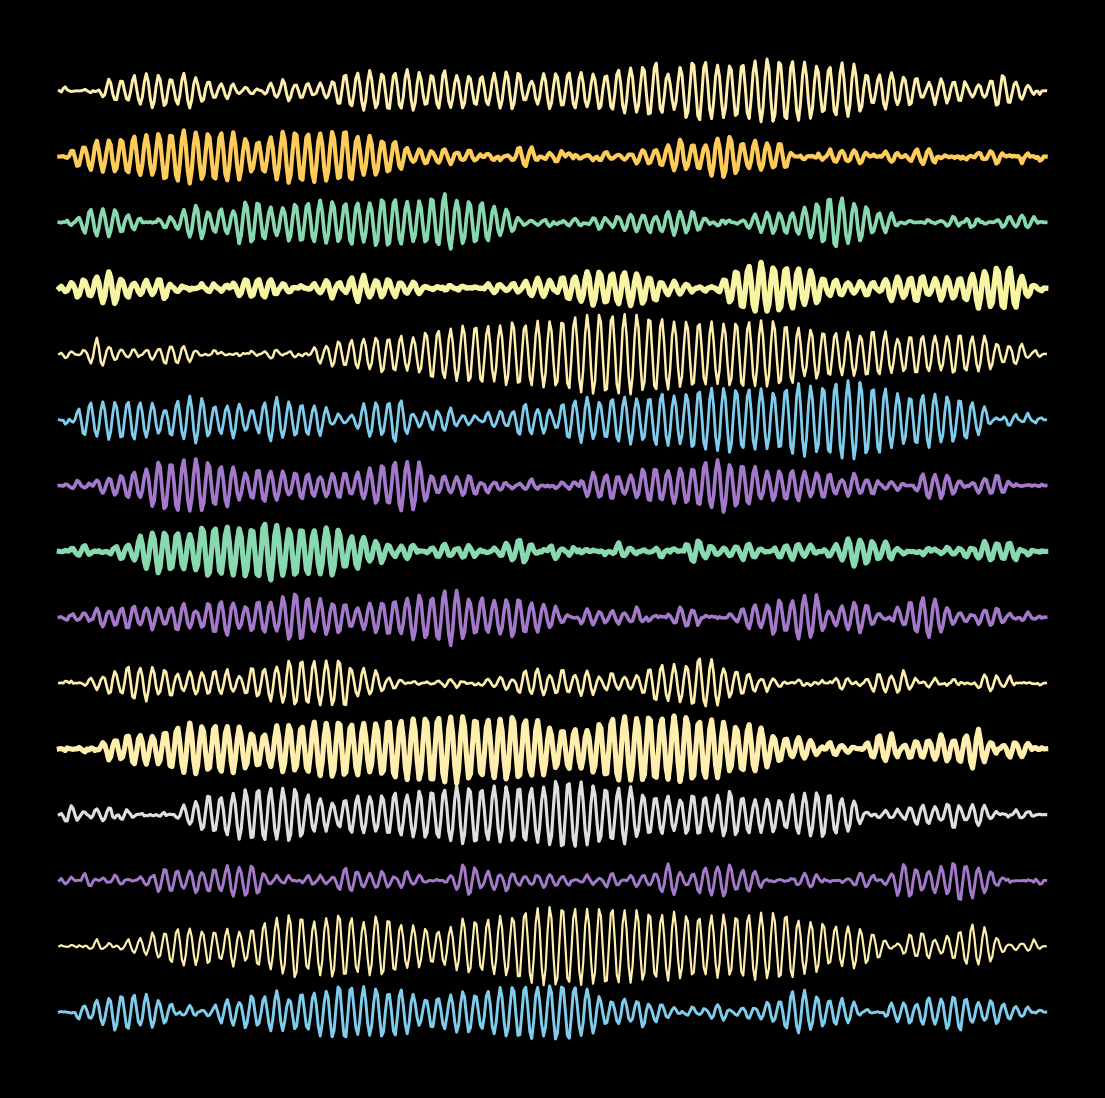

Source code (Python): (Note: this script raises an exception after producing the figure.)
from math import cos, sin, pi, sqrt

import matplotlib.pylab as plt
import numpy as np


def BB(n):
    T = np.linspace(0, 1, n)
    B = np.ones(n) * 0
    for i in range(n):
        xi = sqrt(2) * np.random.randn() / ((i + 1) * pi)
        B = B + xi * np.array([sin((i + 1) * pi * t) for t in T])
    return B


color1 = ['#96ceb4', '#ffeead', '#ff6f69', '#ffcc5c', '#88d8b0']
color2 = ['#f7f4a3', '#7fccec', '#6a81d9', '#a479c9', '#dfdfdf']
p = plt.figure(figsize=(14, 14), facecolor=(0, 0, 0), dpi=400)
p = plt.axis('off')
n = 500
for k in range(15):
    X = BB(n)
    p = plt.plot(
        np.linspace(0, 2 * pi, n),
        [sin(X[i]) * cos(i) + k * 1.6 for i in range(n)],
        color=np.random.choice(color1 + color2),
        lw=np.random.uniform(1.5, 4),
        alpha=1,
    )
plt.savefig(f'C:/Users/<user>/Pictures/RandomPlots/07122019.png', facecolor='black')
